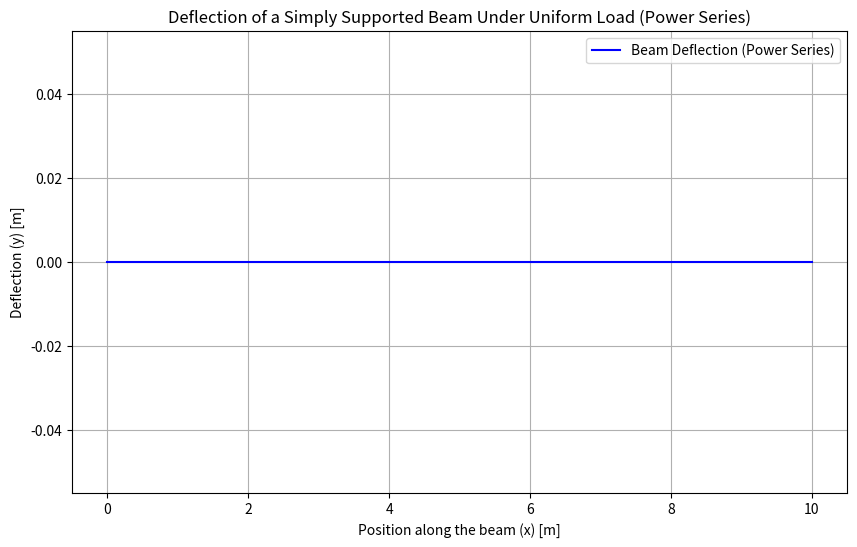

Write the Python code that produced this figure.
import numpy as np
import matplotlib.pyplot as plt
from scipy.optimize import minimize

# Beam parameters
L = 10  # Length of the beam (m)
q = 1000  # Uniform load per unit length (N/m)
E = 200e9  # Young's modulus (Pa)
I = 0.0001  # Moment of inertia (m^4)
n_terms = 10  # Number of terms in the power series

# Define the power series for the deflection
def power_series_deflection(x, coeffs):
    return sum(c * x**i for i, c in enumerate(coeffs))

# Residuals calculation based on the differential equation
def residuals(coeffs, x_values):
    res = []
    for x in x_values:
        dy4_dx4 = sum(c * (i * (i-1) * (i-2) * (i-3) * x**(i-4)) if i >= 4 else 0 for i, c in enumerate(coeffs))
        res.append(dy4_dx4 - q / (E * I))
    return np.array(res)

# Objective function to minimize the sum of squared residuals
def objective_function(coeffs, x_values):
    res = residuals(coeffs, x_values)
    return np.sum(res**2)

# Boundary condition functions
def apply_boundary_conditions(coeffs):
    coeffs[0] = 0  # y(0) = 0
    coeffs[1] = 0  # y'(0) = 0
    coeffs[2] = 0  # y''(0) = 0

    # Additional boundary conditions at x = L
    deflection_L = sum(c * L**i for i, c in enumerate(coeffs))
    moment_L = sum(c * (i * (i-1) * L**(i-2)) if i >= 2 else 0 for i, c in enumerate(coeffs))

    coeffs[3] -= deflection_L / (L**3)  # Adjust to ensure y(L) = 0
    coeffs[4] -= moment_L / (L**4)  # Adjust to ensure y''(L) = 0

    return coeffs

# Initial guess for the coefficients
initial_guess = np.zeros(n_terms)

# Generate x values for residual calculation
x_values = np.linspace(0, L, 100)

# Optimize the coefficients with boundary conditions
result = minimize(lambda coeffs: objective_function(apply_boundary_conditions(coeffs), x_values), initial_guess)
coeffs = apply_boundary_conditions(result.x)

# Generate x values for plotting
x_plot = np.linspace(0, L, 400)
# Calculate the deflection values for these x values
deflection_values = [power_series_deflection(x, coeffs) for x in x_plot]

# Plotting the deflection of the beam
plt.figure(figsize=(10, 6))
plt.plot(x_plot, deflection_values, label='Beam Deflection (Power Series)', color='blue')
plt.title('Deflection of a Simply Supported Beam Under Uniform Load (Power Series)')
plt.xlabel('Position along the beam (x) [m]')
plt.ylabel('Deflection (y) [m]')
plt.legend()
plt.grid(True)
plt.show()
